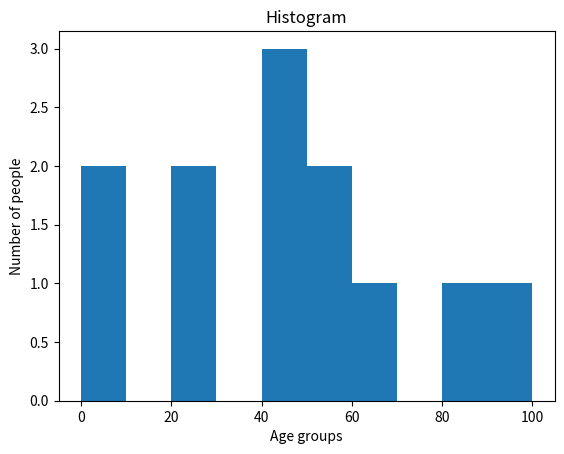

Recreate this plot in Python.
from matplotlib import pyplot as plt 
age =[22,55,62,45,2122,24,42,42,4,2,102,95,85,55,110,120]
bins=[0,10,20,30,40,50,60,70,80,90,100]
plt.hist(age,bins)
plt.xlabel("Age groups")
plt.ylabel("Number of people")
plt.title("Histogram")
plt.show()